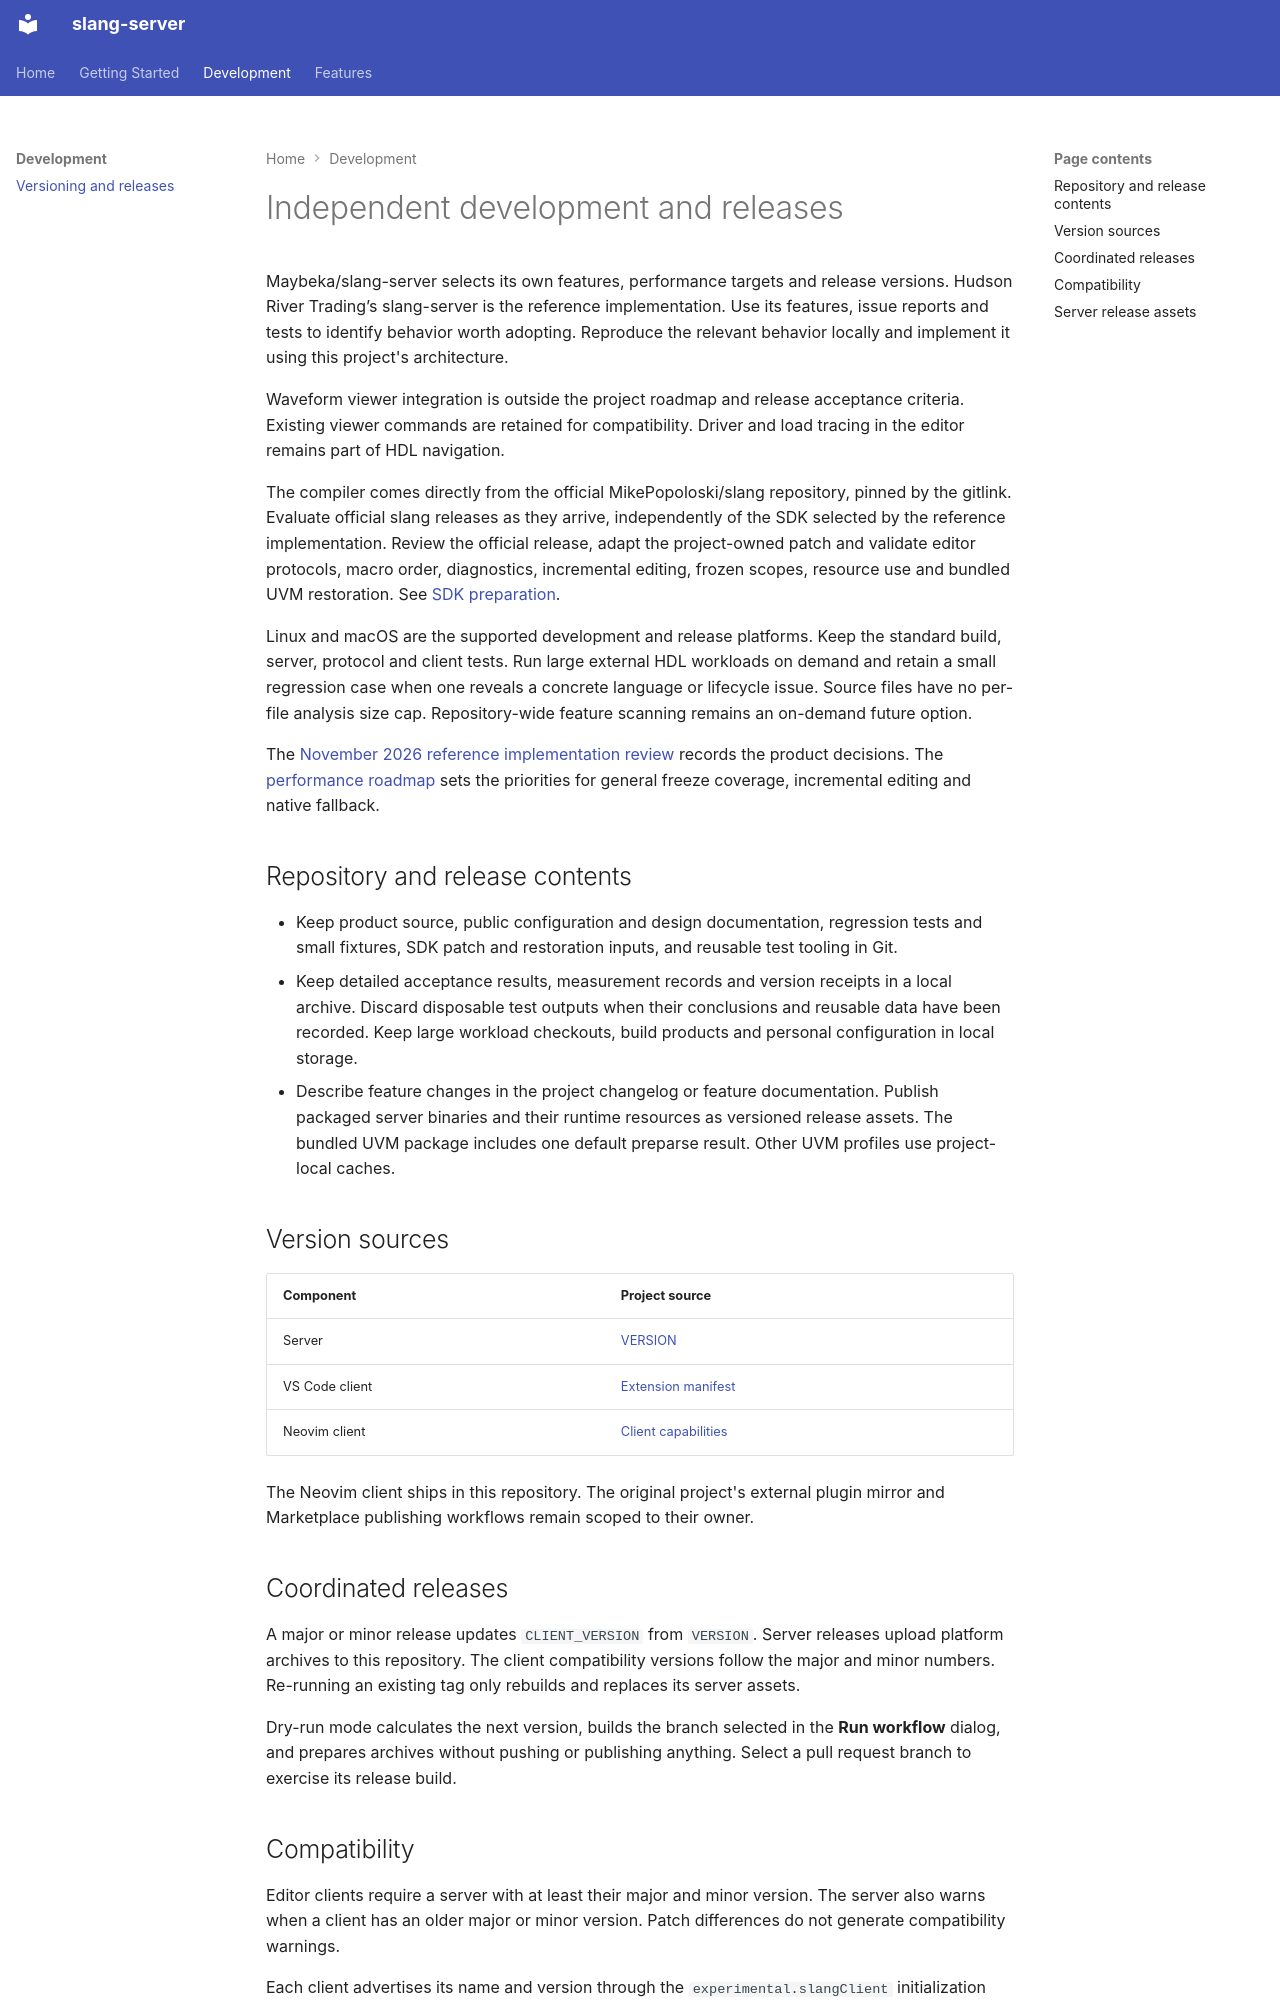

repository: Maybeka/slang-server · page: development/versioning/index.html · generator: mkdocs

# Independent development and releases

Maybeka/slang-server selects its own features, performance targets and release versions. Hudson River Trading’s slang-server is the reference implementation. Use its features, issue reports and tests to identify behavior worth adopting. Reproduce the relevant behavior locally and implement it using this project's architecture.

Waveform viewer integration is outside the project roadmap and release acceptance criteria. Existing viewer commands are retained for compatibility. Driver and load tracing in the editor remains part of HDL navigation.

The compiler comes directly from the official MikePopoloski/slang repository, pinned by the gitlink. Evaluate official slang releases as they arrive, independently of the SDK selected by the reference implementation. Review the official release, adapt the project-owned patch and validate editor protocols, macro order, diagnostics, incremental editing, frozen scopes, resource use and bundled UVM restoration. See [SDK preparation](https://github.com/Maybeka/slang-server/blob/main/RESTORATION.md).

Linux and macOS are the supported development and release platforms. Keep the
standard build, server, protocol and client tests. Run large external HDL
workloads on demand and retain a small regression case when one reveals a
concrete language or lifecycle issue. Source files have no per-file analysis
size cap. Repository-wide feature scanning remains an on-demand future option.

The [November 2026 reference implementation review](reference-feature-review-2026-11-26.md)
records the product decisions. The [performance roadmap](performance-roadmap-status.md)
sets the priorities for general freeze coverage, incremental editing and native fallback.

## Repository and release contents

- Keep product source, public configuration and design documentation, regression
  tests and small fixtures, SDK patch and restoration inputs, and reusable test
  tooling in Git.
- Keep detailed acceptance results, measurement records and version receipts in
  a local archive. Discard disposable test outputs when their conclusions and
  reusable data have been recorded. Keep large workload checkouts, build products
  and personal configuration in local storage.
- Describe feature changes in the project changelog or feature documentation.
  Publish packaged server binaries and their runtime resources as versioned
  release assets. The bundled UVM package includes one default preparse result.
  Other UVM profiles use project-local caches.

## Version sources

| Component | Project source |
| --- | --- |
| Server | [VERSION](https://github.com/Maybeka/slang-server/blob/main/VERSION) |
| VS Code client | [Extension manifest](https://github.com/Maybeka/slang-server/blob/main/clients/vscode/package.json) |
| Neovim client | [Client capabilities](https://github.com/Maybeka/slang-server/blob/main/clients/neovim/lua/slang-server/_lsp/capabilities.lua) |

The Neovim client ships in this repository. The original project's external plugin mirror and Marketplace publishing workflows remain scoped to their owner.

## Coordinated releases

A major or minor release updates `CLIENT_VERSION` from `VERSION`. Server releases upload platform archives to this repository. The client compatibility versions follow the major and minor numbers. Re-running an
existing tag only rebuilds and replaces its server assets.

Dry-run mode calculates the next version, builds the branch selected in the
**Run workflow** dialog, and prepares archives without pushing or publishing
anything. Select a pull request branch to exercise its release build.
